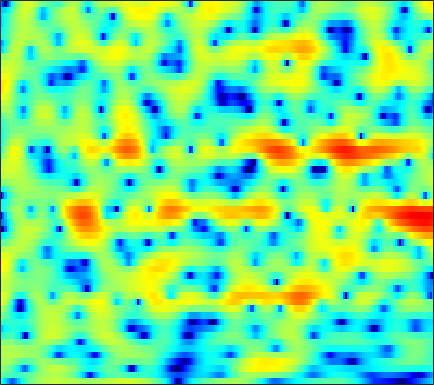

The data file committed next to this chart (first rows):
-4.1934, -5.4784, -7.5047, -9.9134, -11.807, -13.418, -12.515, -10.781, -8.3887, -6.3334, -4.6441, -3.5761, -2.3642, -1.3486, -0.69659, 0.049213, 0.67336, 1.0719, 1.5215, 1.887, 2.1784, 2.3544, 2.5387, 2.6684
-1.171, -1.549, -2.033, -2.468, -2.748, -3.037, -3.214, -3.267, -3.228, -3.07, -2.801, -2.535, -2.109, -1.621, -1.228, -0.6872, -0.1482, 0.2408, 0.7247, 1.156, 1.523, 1.752, 1.992, 2.153
0.705, 0.4662, 0.02125, -0.585, -1.161, -2.122, -3.36, -4.521, -6.473, -9.004, -11.89, -13.08, -11.31, -8.137, -6.048, -3.795, -2.038, -0.9751, 0.1729, 1.065, 1.748, 2.142, 2.533, 2.785
1.435, 1.616, 1.675, 1.541, 1.324, 0.8858, 0.2912, -0.2383, -1.003, -1.741, -2.288, -2.469, -2.346, -1.885, -1.41, -0.7407, -0.1311, 0.25, 0.6351, 0.8643, 0.9348, 0.8913, 0.7217, 0.452
1.78, 2.025, 2.242, 2.349, 2.366, 2.319, 2.205, 2.089, 1.91, 1.725, 1.55, 1.437, 1.311, 1.2, 1.111, 0.9615, 0.7283, 0.4827, 0.02518, -0.6256, -1.525, -2.408, -3.923, -5.948
1.728, 1.818, 1.893, 1.912, 1.891, 1.822, 1.717, 1.625, 1.496, 1.372, 1.259, 1.186, 1.11, 1.055, 1.016, 0.9437, 0.8076, 0.6414, 0.3023, -0.2041, -0.9027, -1.558, -2.612, -3.869
0.2606, 0.3388, 0.4053, 0.3755, 0.269, 0.005316, -0.3987, -0.7847, -1.369, -1.944, -2.364, -2.474, -2.258, -1.685, -1.114, -0.3119, 0.4257, 0.8864, 1.353, 1.639, 1.746, 1.722, 1.565, 1.278
-5.427, -4.522, -3.554, -2.959, -2.774, -2.885, -3.469, -4.28, -5.993, -8.782, -13.87, -22.95, -17.49, -9.431, -6.139, -3.16, -1.068, 0.1277, 1.357, 2.256, 2.888, 3.206, 3.457, 3.551
-8.968, -7.397, -5.927, -4.97, -4.504, -4.181, -4.169, -4.334, -4.718, -5.13, -5.358, -5.296, -4.825, -3.961, -3.124, -1.918, -0.7396, 0.06602, 1.011, 1.792, 2.41, 2.763, 3.09, 3.271
-3.635, -3.611, -3.592, -3.617, -3.678, -3.817, -3.962, -4.047, -4.114, -4.104, -3.936, -3.664, -3.114, -2.422, -1.849, -1.048, -0.2377, 0.3478, 1.055, 1.659, 2.156, 2.458, 2.755, 2.914
-0.09456, -0.652, -1.44, -2.367, -3.184, -4.418, -5.626, -6.364, -7.001, -7.101, -6.62, -5.953, -4.754, -3.457, -2.494, -1.306, -0.2527, 0.4422, 1.25, 1.891, 2.364, 2.629, 2.877, 2.998
2.573, 1.661, 0.1746, -1.669, -3.326, -6.02, -9.55, -13.05, -20.24, -29.3, -16.59, -12.12, -8.197, -5.333, -3.598, -1.725, -0.2733, 0.5586, 1.379, 1.962, 2.297, 2.412, 2.439, 2.427
4.948, 4.058, 2.549, 0.7093, -0.9654, -3.937, -8.024, -11.53, -16.42, -19.09, -14.87, -11.25, -7.226, -4.074, -2.217, -0.3321, 0.9689, 1.584, 1.931, 1.774, 1.198, 0.4905, -0.722, -1.83
4.731, 4.434, 3.709, 2.588, 1.539, -0.06542, -1.95, -3.401, -4.824, -5.465, -4.983, -3.903, -2.296, -0.8684, 0.05426, 0.9991, 1.56, 1.734, 1.572, 0.8339, -0.5174, -1.987, -4.87, -9.121
2.798, 2.885, 2.703, 2.231, 1.835, 1.326, 0.6672, 0.1445, -0.2953, -0.4929, -0.5841, -0.5211, -0.3025, -0.01849, 0.1875, 0.3958, 0.4553, 0.3938, 0.1907, -0.2177, -0.837, -1.368, -2.019, -2.566
2.975, 2.916, 2.72, 2.432, 2.116, 1.608, 1.148, 0.8246, 0.3804, 0.06411, -0.09329, -0.1746, -0.2031, -0.1469, -0.09571, -0.04175, -0.02911, -0.07935, -0.2325, -0.438, -0.7443, -1.05, -1.478, -1.901
4.403, 4.137, 3.689, 3.12, 2.557, 1.663, 0.7914, 0.1558, -0.6921, -1.343, -1.609, -1.581, -1.347, -0.999, -0.7225, -0.4086, -0.1715, -0.07296, -0.09104, -0.2288, -0.4488, -0.699, -1.178, -1.747
6.067, 5.702, 5, 4.027, 3.147, 1.631, -0.423, -2.32, -5.34, -8.532, -8.868, -7.06, -4.519, -2.643, -1.638, -0.7054, -0.1797, 0.03844, 0.135, -0.02311, -0.2896, -0.5395, -1.016, -1.637
6.212, 5.928, 5.32, 4.468, 3.684, 2.308, 0.4248, -1.212, -3.721, -6.162, -6.466, -5.325, -3.544, -2.133, -1.415, -0.8707, -0.7574, -0.9026, -1.267, -1.781, -2.412, -2.815, -3.163, -3.443
4.404, 4.372, 4.268, 3.997, 3.635, 3.123, 2.509, 1.929, 1.268, 0.745, 0.3579, 0.2038, 0.06138, -0.125, -0.3609, -0.9281, -1.799, -2.778, -4.561, -6.81, -9.527, -11.16, -10.95, -8.957
1.422, 1.786, 2.221, 2.527, 2.64, 2.752, 2.813, 2.748, 2.639, 2.524, 2.295, 2.08, 1.724, 1.217, 0.7065, -0.1869, -1.384, -2.546, -4.621, -7.215, -10.38, -12.42, -11.82, -9.344
-2.483, -1.735, -0.9401, -0.1916, 0.4484, 1.087, 1.598, 2.015, 2.359, 2.541, 2.642, 2.599, 2.422, 2.086, 1.727, 1.095, 0.2828, -0.3699, -1.399, -2.44, -3.285, -3.841, -4.21, -4.208
-7.331, -6.661, -5.398, -3.924, -2.662, -1.139, 0.05563, 0.8912, 1.754, 2.333, 2.757, 2.932, 2.996, 2.905, 2.742, 2.397, 1.907, 1.493, 0.886, 0.1309, -0.5999, -1.168, -2.006, -2.805
-22.01, -21.87, -13.5, -7.893, -5.372, -2.953, -0.7162, 0.3474, 1.458, 2.4, 2.909, 3.178, 3.363, 3.392, 3.324, 3.159, 2.909, 2.584, 2.126, 1.536, 0.7087, 0.02637, -1.148, -2.726
-12.07, -11.37, -9.511, -6.938, -4.791, -2.698, -0.8032, 0.2462, 1.156, 1.809, 2.047, 2.077, 2.002, 1.869, 1.793, 1.754, 1.812, 1.759, 1.565, 1.272, 0.6481, 0.1124, -0.7275, -1.677
-19.39, -12.86, -8.291, -4.489, -3.051, -0.8624, 0.4033, 1.015, 1.68, 1.419, 0.7961, -0.1552, -1.877, -3.573, -3.965, -2.971, -1.461, -0.3935, 0.2712, 0.3188, -0.1949, -1.058, -2.438, -3.756
-5.67, -5.187, -3.773, -2.204, -1.023, 0.2034, 1.149, 1.564, 1.685, 1.276, 0.1384, -1.291, -4.263, -8.355, -9.681, -6.281, -2.974, -1.5, -0.3141, -0.1767, -0.7833, -1.974, -4.674, -9.259
-6.069, -5.95, -4.717, -3.559, -2.487, -1.247, -0.3738, 0.2146, 0.453, 0.5788, 0.2776, -0.0374, -0.5644, -0.9885, -1.091, -0.9722, -0.6181, -0.3435, -0.1456, -0.1017, -0.3528, -0.5892, -1.014, -1.22
-21.7, -13.61, -8.366, -5.246, -3.644, -1.972, -0.8083, -0.1508, 0.443, 0.8041, 0.9787, 1.014, 0.9776, 0.8988, 0.8327, 0.7669, 0.6974, 0.6854, 0.5889, 0.5265, 0.3811, 0.3249, 0.2499, 0.2518
-5.672, -5.284, -3.925, -2.626, -1.588, -0.6122, 0.305, 0.7147, 1.272, 1.526, 1.7, 1.719, 1.675, 1.552, 1.415, 1.21, 0.9594, 0.7712, 0.5323, 0.2832, 0.07305, -0.08702, -0.2378, -0.3537
0.1621, 0.2084, 0.3999, 0.7695, 1.043, 1.452, 1.75, 1.962, 2.088, 2.146, 2.058, 1.935, 1.679, 1.332, 1.028, 0.5536, 0.05124, -0.3774, -0.9041, -1.442, -1.865, -2.152, -2.415, -2.569
2.573, 2.592, 2.601, 2.73, 2.758, 2.881, 2.861, 2.866, 2.689, 2.475, 2.111, 1.78, 1.224, 0.5592, -0.007158, -0.8704, -1.807, -2.579, -3.685, -4.774, -5.794, -6.331, -6.735, -6.663
3.241, 3.312, 3.46, 3.598, 3.681, 3.709, 3.637, 3.479, 3.164, 2.677, 2.052, 1.48, 0.6038, -0.4027, -1.239, -2.47, -3.904, -5.083, -7.051, -9.372, -12.51, -15.08, -17.11, -14.64
2.101, 2.487, 3.228, 3.722, 4.147, 4.302, 4.384, 4.132, 3.746, 2.944, 1.963, 1.05, -0.2519, -1.623, -2.666, -3.947, -5.443, -6.496, -8.397, -10.43, -13.28, -15.16, -16.29, -14.17
-2.392, -0.2294, 1.866, 3.561, 4.326, 5.095, 5.256, 5.174, 4.487, 3.406, 1.696, 0.07489, -2.558, -5.291, -6.801, -7.574, -7.499, -7.721, -8.256, -9.442, -10.71, -11.33, -10.94, -9.264
-5.161, -2.342, 0.489, 2.72, 3.768, 4.865, 5.208, 5.242, 4.605, 3.448, 1.546, -0.5097, -4.429, -10.47, -15.15, -11.62, -8.287, -7.516, -7.612, -9.707, -13.93, -22.18, -17.96, -9.688
-5.848, -3.605, -1.271, 0.4876, 1.648, 2.535, 3.19, 3.22, 3.122, 2.507, 1.565, 0.6787, -0.6774, -1.934, -2.636, -3.148, -3.46, -3.508, -3.94, -4.482, -4.882, -5.038, -4.514, -3.295
-5.593, -4.177, -2.59, -1.249, -0.468, 0.3257, 0.8672, 1.065, 1.174, 1.072, 0.7933, 0.534, 0.1409, -0.2381, -0.471, -0.7266, -0.9104, -1.006, -1.117, -1.125, -1.119, -1.016, -0.7754, -0.4009
-4.25, -3.66, -2.632, -1.856, -1.355, -0.8032, -0.5675, -0.3346, -0.3257, -0.2886, -0.274, -0.2714, -0.2062, -0.1133, -0.02689, 0.1038, 0.2794, 0.3473, 0.5014, 0.5959, 0.6559, 0.7172, 0.773, 0.8159
-3.921, -3.086, -2.056, -1.468, -1.16, -1.009, -1.194, -1.312, -1.71, -1.981, -1.988, -1.832, -1.339, -0.662, -0.1362, 0.5453, 1.14, 1.484, 1.865, 2.065, 2.159, 2.143, 1.993, 1.717
-2.602, -1.295, -0.3821, 0.08616, 0.04358, -0.4532, -1.32, -2.506, -4.338, -6.663, -8.008, -7.179, -4.746, -2.338, -0.8472, 0.7285, 1.858, 2.54, 3.122, 3.469, 3.584, 3.483, 3.141, 2.532
1.155, 1.516, 1.698, 1.56, 1.159, 0.2403, -1.137, -2.642, -5.336, -8.984, -11.96, -10.36, -6.36, -3.278, -1.523, 0.2207, 1.508, 2.193, 2.831, 3.201, 3.261, 3.14, 2.751, 2.064
3.61, 3.366, 2.986, 2.337, 1.728, 0.7914, -0.4412, -1.384, -2.574, -3.616, -4.079, -3.97, -3.364, -2.401, -1.638, -0.643, 0.1726, 0.6207, 1.075, 1.261, 1.239, 1.12, 0.7852, 0.2827
5.463, 5.042, 4.33, 3.433, 2.641, 1.4, -0.001178, -1.099, -2.529, -3.633, -4.202, -4.163, -3.641, -2.839, -2.201, -1.442, -0.887, -0.5731, -0.4149, -0.4834, -0.6879, -0.9469, -1.355, -1.765
7.004, 6.582, 5.782, 4.766, 3.843, 2.189, 0.1196, -1.759, -5.23, -9.608, -12.17, -10.13, -6.617, -4.174, -2.918, -1.87, -1.321, -1.223, -1.482, -2.048, -2.915, -3.699, -4.649, -5.298
6.933, 6.679, 6.166, 5.38, 4.552, 3.187, 1.403, -0.3111, -2.982, -5.885, -7.381, -6.659, -4.742, -3.09, -2.249, -1.595, -1.496, -1.82, -2.668, -4.168, -6.543, -8.984, -13.36, -16.59
5, 5.123, 5.085, 4.771, 4.328, 3.614, 2.72, 1.909, 0.8674, -0.02569, -0.6516, -0.9262, -1.029, -1.029, -1.037, -1.175, -1.583, -2.084, -3.093, -4.625, -6.764, -8.765, -11.76, -13.6
3.076, 3.498, 3.762, 3.796, 3.745, 3.45, 2.996, 2.628, 2.046, 1.415, 0.8225, 0.4256, -0.04263, -0.4335, -0.684, -1.029, -1.399, -1.702, -2.296, -3.051, -3.933, -4.641, -5.555, -6.343
1.972, 2.34, 2.666, 2.906, 3.083, 3.067, 2.842, 2.614, 2.104, 1.38, 0.522, -0.1232, -0.9768, -1.595, -1.841, -1.915, -1.741, -1.556, -1.419, -1.418, -1.538, -1.704, -2.033, -2.437
0.06703, 0.3125, 0.9319, 1.68, 2.167, 2.623, 2.775, 2.651, 2.108, 1.125, -0.4194, -2.002, -4.673, -7.278, -7.684, -5.699, -3.342, -2.014, -0.7314, 0.05455, 0.4543, 0.5449, 0.4674, 0.2633
-8.317, -7.03, -3.632, -0.9561, 0.4381, 1.868, 2.686, 2.858, 2.638, 1.853, 0.4169, -1.23, -4.333, -7.913, -8.357, -5.261, -2.312, -0.708, 0.7041, 1.484, 1.777, 1.74, 1.436, 0.903
-10.21, -8.908, -5.486, -2.521, -0.807, 0.8336, 1.924, 2.447, 2.768, 2.67, 2.253, 1.814, 1.179, 0.689, 0.5579, 0.7401, 1.154, 1.477, 1.746, 1.768, 1.47, 1.014, 0.01682, -1.545
-5.436, -4.778, -3.518, -2.107, -1.11, 0.07275, 1.042, 1.653, 2.185, 2.486, 2.577, 2.547, 2.436, 2.269, 2.141, 1.986, 1.823, 1.649, 1.369, 0.9694, 0.3869, -0.2132, -1.329, -2.887
-6.487, -5.333, -3.909, -2.576, -1.608, -0.4521, 0.5134, 1.079, 1.701, 2.139, 2.394, 2.458, 2.402, 2.223, 2.011, 1.632, 1.178, 0.8142, 0.3292, -0.1516, -0.6182, -0.9758, -1.444, -1.913
-8.034, -6.432, -4.618, -3.041, -1.953, -0.7083, 0.3501, 0.9916, 1.723, 2.235, 2.527, 2.595, 2.467, 2.102, 1.674, 0.9093, -0.02648, -0.7572, -1.691, -2.355, -2.602, -2.514, -2.144, -1.669
-7.514, -6.305, -4.814, -3.379, -2.399, -1.036, 0.2404, 1.129, 2.04, 2.705, 3.082, 3.174, 3.006, 2.453, 1.761, 0.4225, -1.504, -3.426, -6.705, -9.76, -9.027, -6.842, -4.284, -2.413
-7.982, -8.064, -7.606, -6.25, -4.819, -2.73, -0.8042, 0.4547, 1.813, 2.809, 3.451, 3.689, 3.679, 3.26, 2.642, 1.36, -0.5434, -2.476, -5.763, -8.832, -8.262, -6.281, -3.977, -2.35
-11.52, -15.89, -30.9, -14.76, -9.67, -5.501, -2.61, -0.9567, 0.8496, 2.193, 3.153, 3.628, 3.956, 3.955, 3.738, 3.162, 2.307, 1.521, 0.4497, -0.4733, -1.124, -1.45, -1.834, -2.281
